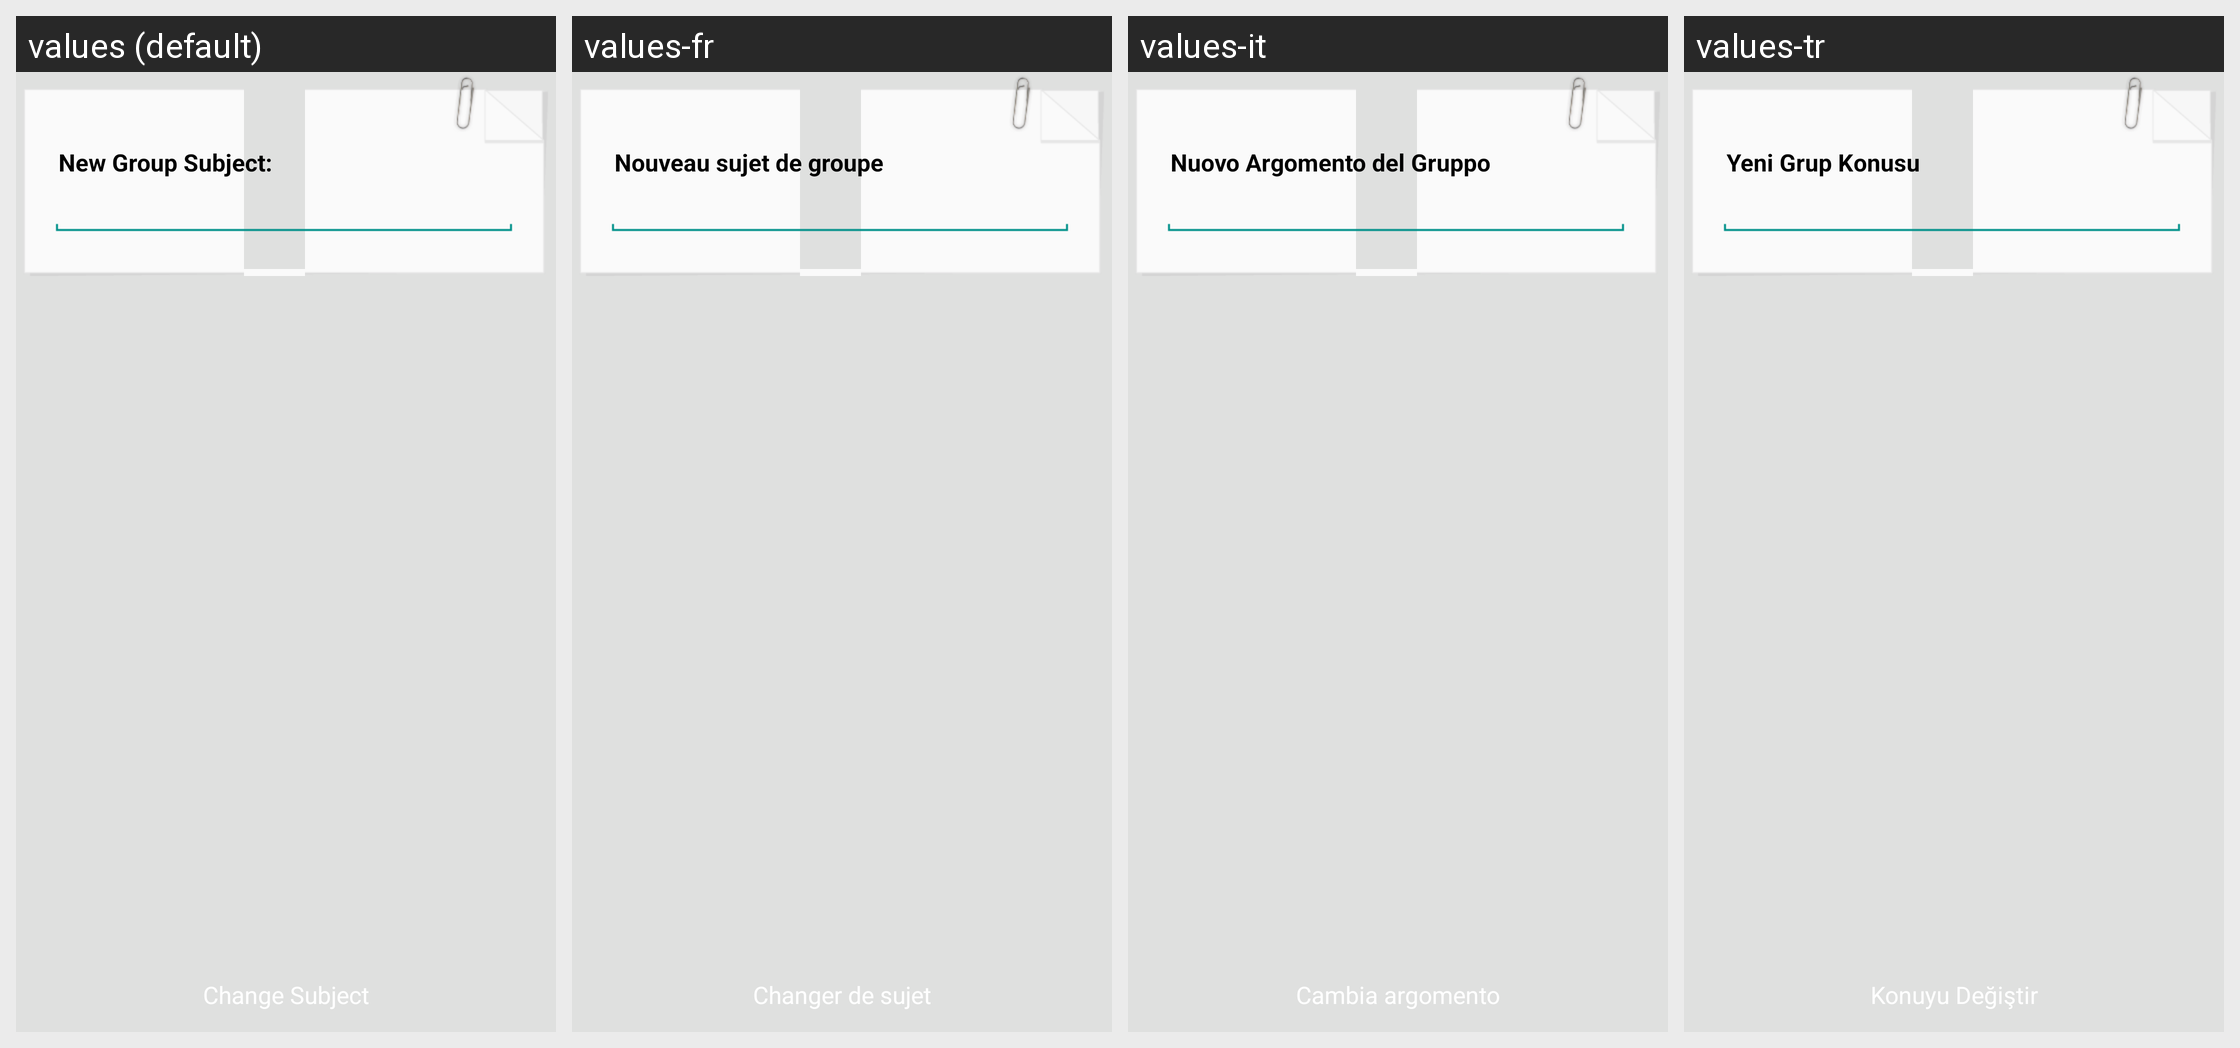

Locale-by-locale string values for the Android screen shown in this grid:
Android screen res/layout/activity_modify_chat_group_name.xml rendered under 4 locales, left to right: values (default), values-fr, values-it, values-tr. Device: Nexus 5 (rendered at 1080×1920; each locale shown at half size, 540×960, under a caption strip naming it); theme NemoTheme.
Other locales in the repository, not shown: values-ar, values-da, values-de, values-es, values-in, values-iw, values-ja, values-ko, values-pl, values-pt-rBR, values-ru, values-th, values-zh, values-zh-rCN.
Strings drawn on this screen, with the default value and each locale's value (text and hints the layout hard-codes, and strings that could not be matched under every locale, appear in the picture but are not listed):

chat_group_name_label
  values: New Group Subject:
  values-fr: Nouveau sujet de groupe
  values-it: Nuovo Argomento del Gruppo
  values-tr: Yeni Grup Konusu

modify_chat_group_name
  values: Change Subject
  values-fr: Changer de sujet
  values-it: Cambia argomento
  values-tr: Konuyu Değiştir
